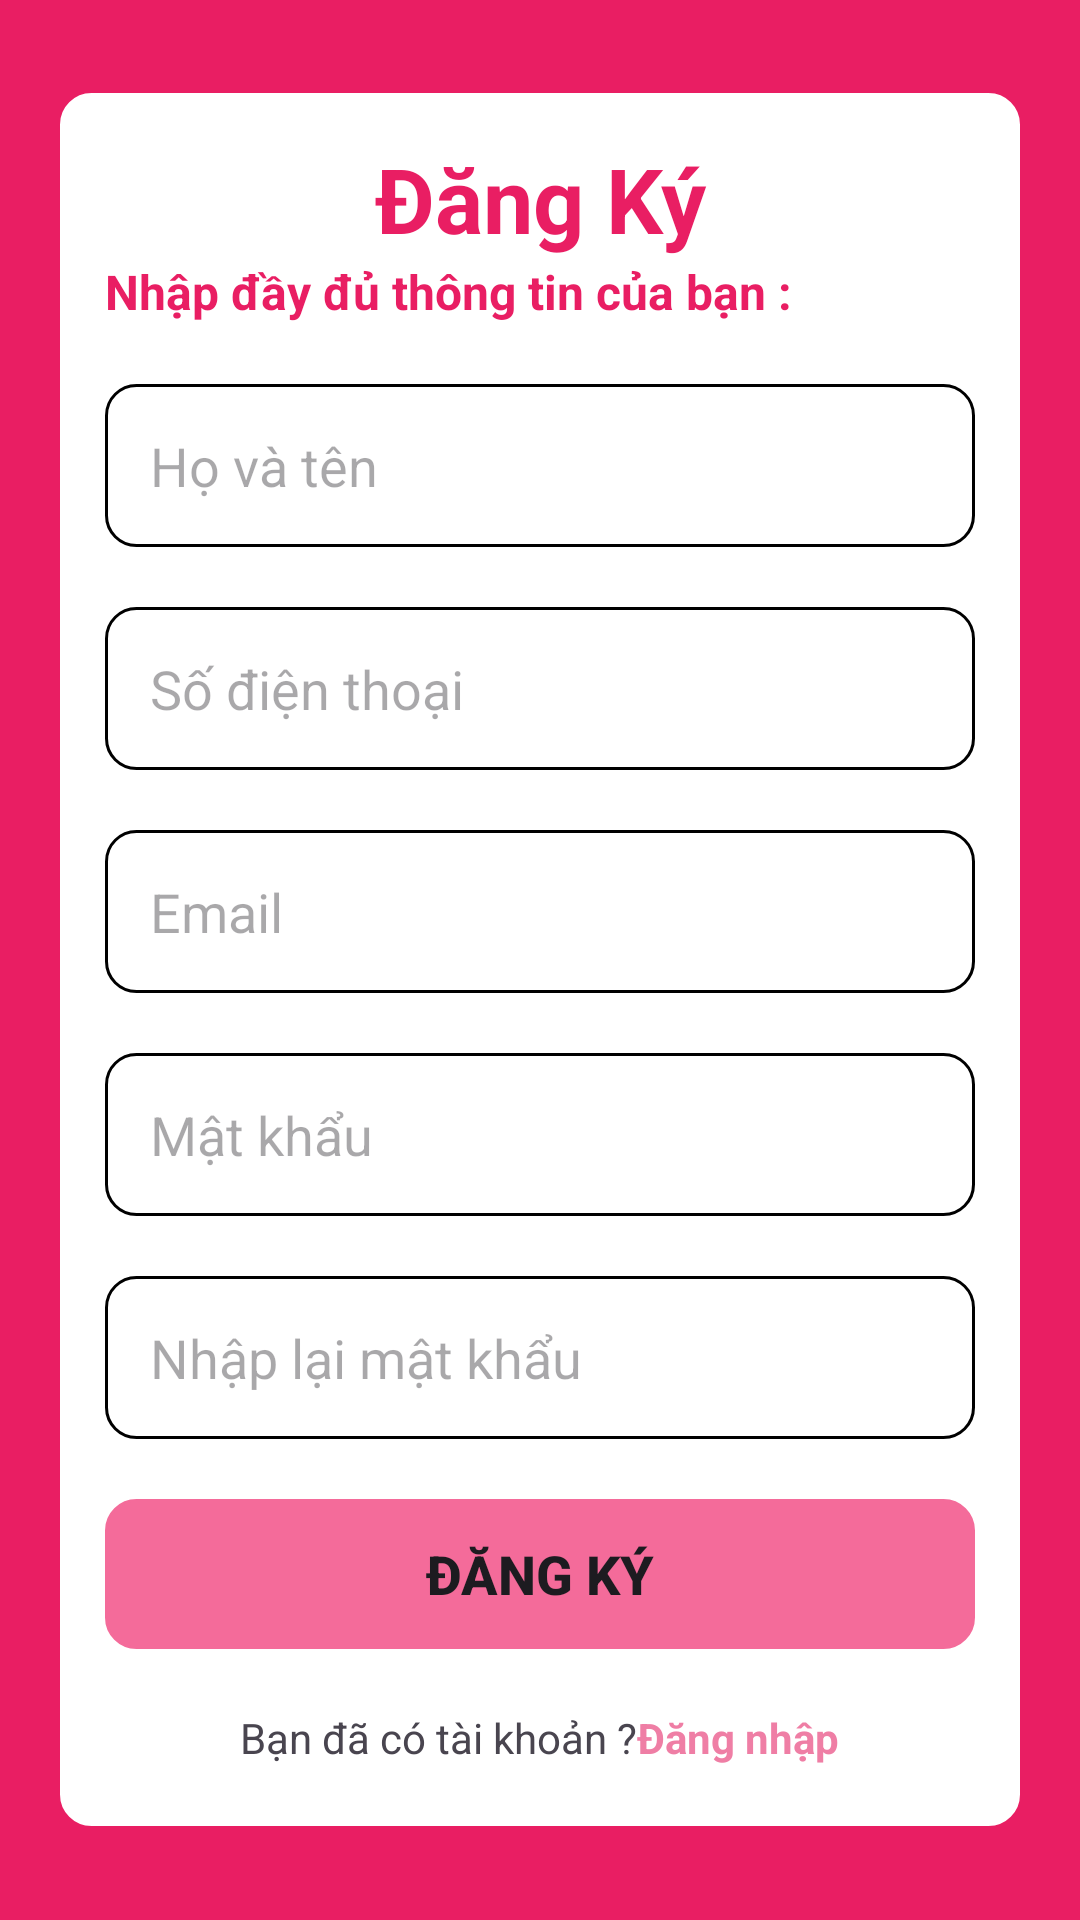

Write the Android layout XML for this screen, with the resource values it uses.
<!-- AndroidManifest.xml: application theme Theme.Apprestaurant -->
<!-- res/layout/activity_register.xml -->
<?xml version="1.0" encoding="utf-8"?>
<FrameLayout xmlns:android="http://schemas.android.com/apk/res/android"
    xmlns:app="http://schemas.android.com/apk/res-auto"
    xmlns:tools="http://schemas.android.com/tools"
    android:id="@+id/main"
    android:layout_width="match_parent"
    android:layout_height="match_parent"
    android:background="#E91E63"
    tools:context="Intro_register_login.RegisterActivity">


    <LinearLayout
        android:layout_width="match_parent"
        android:layout_height="wrap_content"
        android:layout_gravity="center_horizontal|center_vertical"
        android:background="@drawable/btn_dangky"
        android:backgroundTint="@color/white"
        android:layout_marginLeft="20dp"
        android:layout_marginRight="20dp"
        android:orientation="vertical"
        android:paddingBottom="20dp">

        <TextView
            android:id="@+id/textView5"
            android:layout_width="match_parent"
            android:layout_height="wrap_content"
            android:gravity="center"
            android:text="Đăng Ký"
            android:textColor="#E91E63"
            android:textSize="30sp"
            android:textStyle="bold" />

        <TextView
            android:id="@+id/textView6"
            android:layout_width="match_parent"
            android:layout_height="wrap_content"
            android:layout_marginBottom="20dp"
            android:text="Nhập đầy đủ thông tin của bạn :"
            android:textColor="#E91E63"
            android:textSize="16sp"
            android:textStyle="bold" />

        <EditText
            android:id="@+id/edt_dki_name"
            android:layout_width="match_parent"
            android:layout_height="wrap_content"
            android:layout_marginBottom="20dp"
            android:background="@drawable/btn_dangky"
            android:ems="10"
            android:hint="Họ và tên "
            android:inputType="text"
            android:textColor="@color/black"
            app:backgroundTint="@null" />

        <EditText
            android:id="@+id/edt_dki_phone"
            android:layout_width="match_parent"
            android:layout_height="wrap_content"
            android:layout_marginBottom="20dp"
            android:background="@drawable/btn_dangky"
            android:ems="10"
            android:hint="Số điện thoại "
            android:inputType="phone"
            android:textColor="@color/black"
            app:backgroundTint="@null" />

        <EditText
            android:id="@+id/editTextTextEmailAddress"
            android:layout_width="match_parent"
            android:layout_height="wrap_content"
            android:layout_marginBottom="20dp"
            android:background="@drawable/btn_dangky"
            android:ems="10"
            android:hint="Email"
            android:inputType="textEmailAddress"
            app:layout_constraintTop_toBottomOf="@+id/textView5" />

        <EditText
            android:id="@+id/Pass_dki_mk"
            android:layout_width="match_parent"
            android:layout_height="wrap_content"
            android:layout_marginBottom="20dp"
            android:background="@drawable/btn_dangky"
            android:ems="10"
            android:hint="Mật khẩu "
            android:inputType="text"
            android:textColor="@color/black"
            app:backgroundTint="@null" />

        <EditText
            android:id="@+id/Pass_dki_mk2"
            android:layout_width="match_parent"
            android:layout_height="wrap_content"
            android:layout_marginBottom="20dp"
            android:background="@drawable/btn_dangky"
            android:ems="10"
            android:hint="Nhập lại mật khẩu "
            android:inputType="text"
            android:textColor="@color/black"
            app:backgroundTint="@null" />

        <Button
            android:id="@+id/btn_dangki"
            android:layout_width="match_parent"
            android:layout_height="50dp"
            android:layout_marginBottom="20dp"
            android:background="@drawable/btn_dangky"
            android:padding="10dp"
            android:text="Đăng Ký"
            android:textSize="18sp"
            android:textStyle="bold"
            app:backgroundTint="#F46B9A" />

        <LinearLayout
            android:layout_width="match_parent"
            android:layout_height="match_parent"
            android:gravity="center"
            android:orientation="horizontal">

            <TextView
                android:id="@+id/textView7"
                android:layout_width="wrap_content"
                android:layout_height="wrap_content"
                android:text="Bạn đã có tài khoản ?" />

            <TextView
                android:id="@+id/txt_login"
                android:layout_width="wrap_content"
                android:layout_height="wrap_content"
                android:text="Đăng nhập"
                android:textColor="#EF7EA5"
                android:textStyle="bold" />
        </LinearLayout>

    </LinearLayout>

</FrameLayout>
<!-- resources referenced by this layout -->
<resources>
  <!-- drawable btn_dangky (drawable) -->
  <?xml version="1.0" encoding="utf-8"?>
  <shape xmlns:android="http://schemas.android.com/apk/res/android">
      <stroke android:width="1dp" android:color="@color/black" />
      <corners android:radius="10dp" />
      <padding android:top="15dp" android:bottom="15dp" android:left="15dp" android:right="15dp" />
  </shape>
  <style name="Theme.Apprestaurant" parent="Base.Theme.Apprestaurant" />
  <style name="Base.Theme.Apprestaurant" parent="Theme.Material3.DayNight.NoActionBar">
          
          
      </style>
  <!-- not gathered from this repository: default colours our renderer supplied (Android Studio template values) -->
  <color name="black">#FF000000</color>
  <color name="white">#FFFFFFFF</color>
</resources>
